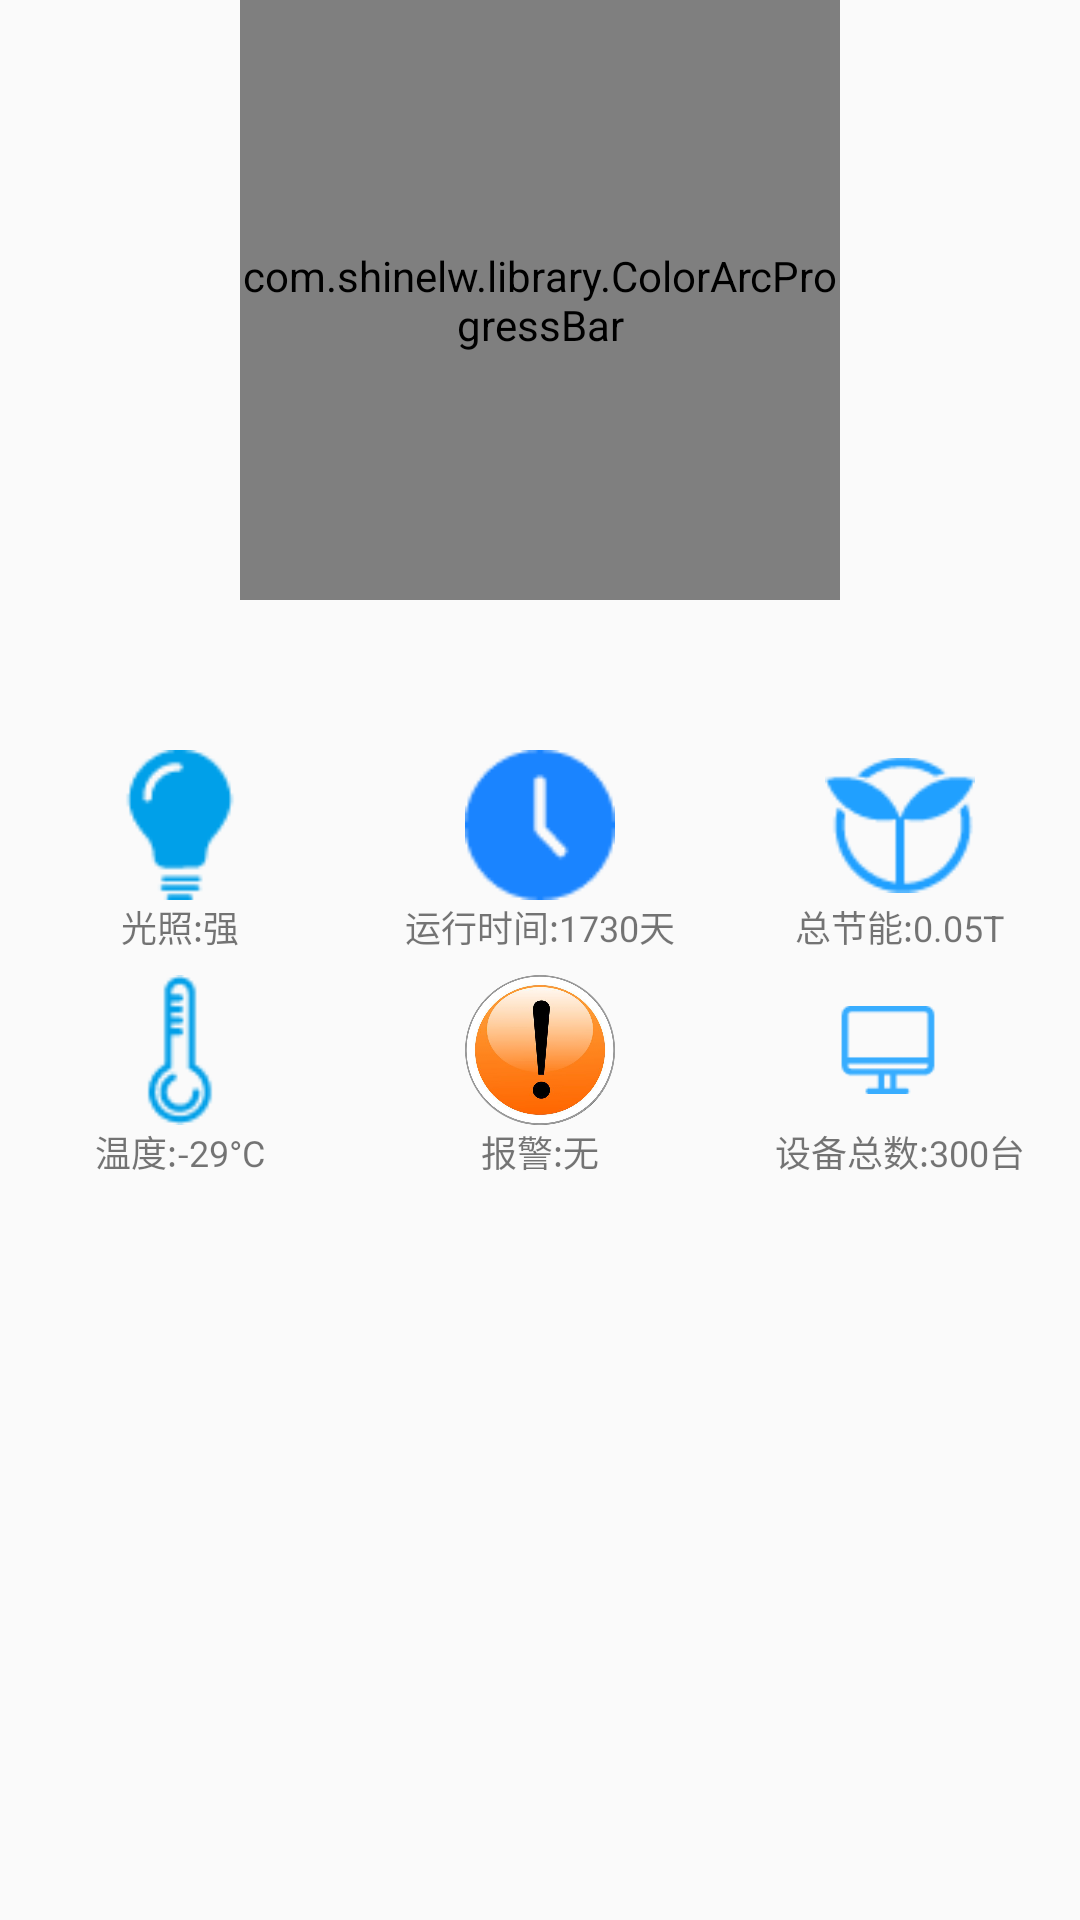

Android layout source for this screen:
<!-- AndroidManifest.xml: application theme AppTheme.NoActionBar -->
<!-- res/layout/item2.xml -->
<?xml version="1.0" encoding="utf-8"?>
<LinearLayout xmlns:android="http://schemas.android.com/apk/res/android"
    xmlns:app="http://schemas.android.com/apk/res-auto"
    android:layout_width="match_parent"
    android:layout_height="match_parent"
    android:orientation="vertical">


    <com.shinelw.library.ColorArcProgressBar
        android:id="@+id/bar_one"
        android:layout_width="200dp"
        android:layout_height="200dp"
        android:layout_gravity="center_horizontal"
        android:layout_marginBottom="50dp"
        app:back_color="@android:color/darker_gray"
        app:back_width="2dp"
        app:front_color1="#00ff00"
        app:front_color2="#ffff00"
        app:front_color3="#ff0000"
        app:front_width="10dp"
        app:is_need_content="true"
        app:is_need_dial="true"
        app:is_need_title="true"
        app:is_need_unit="true"
        app:max_value="20000"
        app:string_title="总发电量"
        app:string_unit="kw"
        app:total_engle="270" />
<include layout="@layout/main_item_2"/>
</LinearLayout>
<!-- res/layout/main_item_2.xml (included above) -->
<?xml version="1.0" encoding="utf-8"?>
<LinearLayout xmlns:android="http://schemas.android.com/apk/res/android"
    android:layout_width="match_parent"
    android:layout_height="150dp"
    android:orientation="vertical">

    <LinearLayout
        android:layout_width="match_parent"
        android:layout_height="0dp"
        android:layout_weight="1"
        android:orientation="horizontal">

        <LinearLayout
            android:id="@+id/lin_main_light"
            android:gravity="center"
            android:layout_width="0dp"
            android:layout_height="wrap_content"
            android:layout_weight="1"
            android:orientation="vertical">

            <ImageView
                android:id="@+id/im_main_light"
                android:layout_width="50dp"
                android:layout_height="50dp"
                android:src="@mipmap/lantern" />

            <TextView
                android:id="@+id/textView"
                android:layout_width="wrap_content"
                android:layout_height="wrap_content"
                android:textSize="12sp"
                android:text="光照:强" />
        </LinearLayout>
        <LinearLayout
            android:id="@+id/lin_main_time"
            android:gravity="center"
            android:layout_width="0dp"
            android:layout_height="wrap_content"
            android:layout_weight="1"
            android:orientation="vertical">

            <ImageView
                android:layout_width="50dp"
                android:layout_height="50dp"
                android:src="@mipmap/clock" />

            <TextView
                android:layout_width="wrap_content"
                android:layout_height="wrap_content"
                android:textSize="12sp"
                android:text="运行时间:1730天" />
        </LinearLayout>
        <LinearLayout
            android:id="@+id/lin_main_power"
            android:gravity="center"
            android:layout_width="0dp"
            android:layout_height="wrap_content"
            android:layout_weight="1"
            android:orientation="vertical">

            <ImageView
                android:layout_width="50dp"
                android:layout_height="50dp"
                android:src="@mipmap/leaf" />

            <TextView
                android:textSize="12sp"
                android:layout_width="wrap_content"
                android:layout_height="wrap_content"
                android:text="总节能:0.05T" />
        </LinearLayout>

    </LinearLayout>
    <LinearLayout
        android:layout_width="match_parent"
        android:layout_height="0dp"
        android:layout_weight="1"
        android:orientation="horizontal">

        <LinearLayout
            android:id="@+id/lin_main_temperature"
            android:gravity="center"
            android:layout_width="0dp"
            android:layout_height="wrap_content"
            android:layout_weight="1"
            android:orientation="vertical">

            <ImageView
                android:layout_width="50dp"
                android:layout_height="50dp"
                android:src="@mipmap/weatherglass" />

            <TextView
                android:textSize="12sp"
                android:layout_width="wrap_content"
                android:layout_height="wrap_content"
                android:text="温度:-29°C" />
        </LinearLayout>
        <LinearLayout
            android:id="@+id/lin_main_warning"
            android:gravity="center"
            android:layout_width="0dp"
            android:layout_height="wrap_content"
            android:layout_weight="1"
            android:orientation="vertical">

            <ImageView
                android:layout_width="50dp"
                android:layout_height="50dp"
                android:src="@mipmap/warning" />

            <TextView
                android:textSize="12sp"
                android:layout_width="wrap_content"
                android:layout_height="wrap_content"
                android:text="报警:无" />
        </LinearLayout>
        <LinearLayout
            android:id="@+id/lin_main_equipment"
            android:gravity="center"
            android:layout_width="0dp"
            android:layout_height="wrap_content"
            android:layout_weight="1"
            android:orientation="vertical">

            <ImageView
                android:layout_width="50dp"
                android:layout_height="50dp"
                android:src="@mipmap/equipment" />

            <TextView
                android:textSize="12sp"
                android:layout_width="wrap_content"
                android:layout_height="wrap_content"
                android:text="设备总数:300台" />
        </LinearLayout>

    </LinearLayout>

</LinearLayout>
<!-- resources referenced by this layout -->
<resources>
  <!-- mipmap clock: png bitmap (mipmap-xxxhdpi, 966 bytes) -->
  <!-- mipmap equipment: png bitmap (mipmap-xxxhdpi, 720 bytes) -->
  <!-- mipmap lantern: png bitmap (mipmap-xxxhdpi, 993 bytes) -->
  <!-- mipmap leaf: png bitmap (mipmap-xxxhdpi, 1359 bytes) -->
  <!-- mipmap warning: png bitmap (mipmap-xxxhdpi, 148356 bytes) -->
  <!-- mipmap weatherglass: png bitmap (mipmap-xxxhdpi, 989 bytes) -->
  <style name="AppTheme.NoActionBar">
          <item name="windowActionBar">false</item>
          <item name="windowNoTitle">true</item>
      </style>
</resources>
